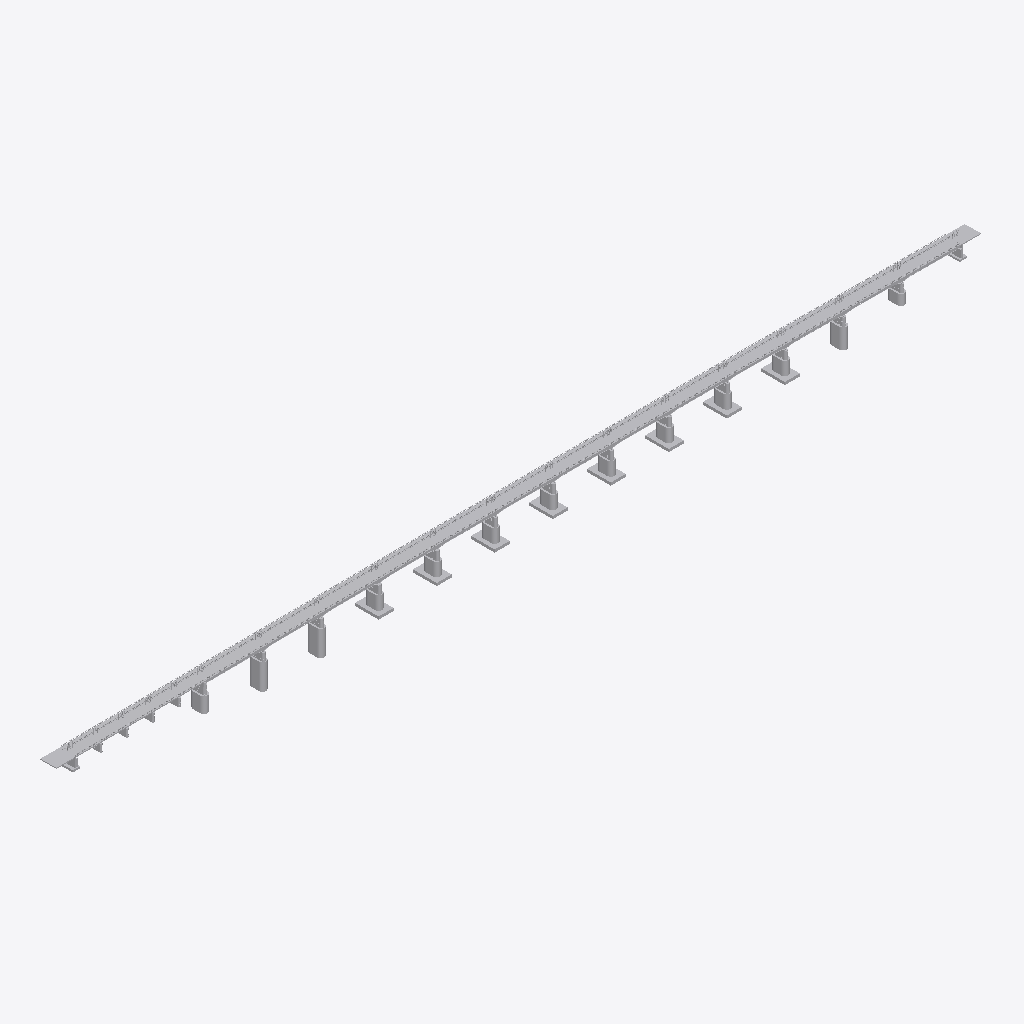
Isometric view of an IFC building model (IFC-SPF (STEP), schema IFC2X3, length unit metre), seen from the south-west, elements coloured by IFC class (only those large enough to see are counted): 162 other elements (light grey).
Extent 509.8 m × 13.1 m × 26.6 m (x, y, z). Storeys (31): S_主桁 at 0.00 m; S_横桁 at 0.00 m; S_縦桁 at 0.00 m; S_床版 at 0.00 m; S_地覆・高欄 at 0.00 m; S_歩道 at 0.00 m; S_RCT桁 at 0.00 m; S_支承 at 0.00 m; S_下横構 at 0.00 m; S_下部工_P5 at 0.00 m; S_下部工_P6 at 0.00 m; S_下部工_P7 at 0.00 m; S_下部工_P8 at 0.00 m; S_下部工_P9 at 0.00 m; S_下部工_P10 at 0.00 m; S_下部工_P11 at 0.00 m. Elements (6717): 6717 IfcBuildingElementProxy.

HEADER;
FILE_DESCRIPTION(('ViewDefinition [CoordinationView_V2.0]'),'2;1');
FILE_NAME('江川橋_橋梁.ifc','2026-10-06T13:13:47',(''),(''),'struct_to_ifc','Terra Drone','');
FILE_SCHEMA(('IFC2X3'));
ENDSEC;
DATA;
#19=IFCPROJECT('38WzmzHNOWwFTQ69sS3wLC',#5,'江川橋_橋梁',$,$,$,$,(#10),#16);
#20=IFCSITE('2hdssa0zJTFSSLg6hxpNPj',#5,'Default',$,$,#17,$,$,.ELEMENT.,$,$,0.0,$,$);
#21=IFCBUILDING('2r4OCQfpZwmov3n7$VIVmX',#5,'江川橋_橋梁',$,$,#18,$,$,.ELEMENT.,$,$,$);
#169503=IFCBUILDINGSTOREY('38r_aXQEIuMjTzyBx4aYXb',#5,'S_主桁',$,$,#169502,$,$,.ELEMENT.,0.0);
#169506=IFCBUILDINGSTOREY('3HyVh8lK0HgkCEyKQnSbTu',#5,'S_横桁',$,$,#169505,$,$,.ELEMENT.,0.0);
#169509=IFCBUILDINGSTOREY('3S3WrNO4rQ8ndZJ4CLywQG',#5,'S_縦桁',$,$,#169508,$,$,.ELEMENT.,0.0);
#169512=IFCBUILDINGSTOREY('1woPxC7efI0mqGxaLNwxAQ',#5,'S_床版',$,$,#169511,$,$,.ELEMENT.,0.0);
#169515=IFCBUILDINGSTOREY('2lALMHWv1Svq6_ofLWefAn',#5,'S_地覆・高欄',$,$,#169514,$,$,.ELEMENT.,0.0);
#169518=IFCBUILDINGSTOREY('1ZVP6QglRT_vTsiYbSPNsq',#5,'S_歩道',$,$,#169517,$,$,.ELEMENT.,0.0);
#169521=IFCBUILDINGSTOREY('1YkXkdNacCOEDn6uN4a9u5',#5,'S_RCT桁',$,$,#169520,$,$,.ELEMENT.,0.0);
#169524=IFCBUILDINGSTOREY('3Nr0alKWP89s2i306nXqRh',#5,'S_支承',$,$,#169523,$,$,.ELEMENT.,0.0);
#169527=IFCBUILDINGSTOREY('18cH0fy4N6xHpEddoDCui0',#5,'S_下横構',$,$,#169526,$,$,.ELEMENT.,0.0);
#169530=IFCBUILDINGSTOREY('1_xnn6jjCQiRt_vk2tBMlm',#5,'S_下部工_P5',$,$,#169529,$,$,.ELEMENT.,0.0);
#169533=IFCBUILDINGSTOREY('0A7YpQCX5XYiOdZmxxFuZq',#5,'S_下部工_P6',$,$,#169532,$,$,.ELEMENT.,0.0);
#169536=IFCBUILDINGSTOREY('2MqX3woxKmtHiOztmBveS_',#5,'S_下部工_P7',$,$,#169535,$,$,.ELEMENT.,0.0);
#169539=IFCBUILDINGSTOREY('2SzXXQ$qlKRLZCA6IDZxSb',#5,'S_下部工_P8',$,$,#169538,$,$,.ELEMENT.,0.0);
#169542=IFCBUILDINGSTOREY('3wojbQRUpG9_wAkMQIZPaw',#5,'S_下部工_P9',$,$,#169541,$,$,.ELEMENT.,0.0);
#169545=IFCBUILDINGSTOREY('2k7O76$3F7wDVijk9DnuUJ',#5,'S_下部工_P10',$,$,#169544,$,$,.ELEMENT.,0.0);
#169548=IFCBUILDINGSTOREY('0Mj1sewTxC2yFcJ6mtQtHG',#5,'S_下部工_P11',$,$,#169547,$,$,.ELEMENT.,0.0);
#169551=IFCBUILDINGSTOREY('0IW23B9yC0xRVptA5XOI7h',#5,'S_下部工_P12',$,$,#169550,$,$,.ELEMENT.,0.0);
#169554=IFCBUILDINGSTOREY('1bagf6SyFSBUAIKf53yZnh',#5,'S_下部工_P13',$,$,#169553,$,$,.ELEMENT.,0.0);
#169557=IFCBUILDINGSTOREY('0K28eyHBelATWByapA6Sj9',#5,'S_下部工_P14',$,$,#169556,$,$,.ELEMENT.,0.0);
#169560=IFCBUILDINGSTOREY('1xrw2DMhKFdXNsj_SJMnrH',#5,'S_下部工_P15',$,$,#169559,$,$,.ELEMENT.,0.0);
#169563=IFCBUILDINGSTOREY('1UF0vH1QuVEUGh7STd5kcF',#5,'S_下部工_P16',$,$,#169562,$,$,.ELEMENT.,0.0);
#169566=IFCBUILDINGSTOREY('0tzeJBvGA9zNLoPQYR$2Iy',#5,'S_下部工_P17',$,$,#169565,$,$,.ELEMENT.,0.0);
#169569=IFCBUILDINGSTOREY('1zZ7nhFv9e2GBh7J_SZ4pS',#5,'S_下部工_P1',$,$,#169568,$,$,.ELEMENT.,0.0);
#169572=IFCBUILDINGSTOREY('3dyo8t2XyaftjfrpcXVCl_',#5,'S_下部工_P2',$,$,#169571,$,$,.ELEMENT.,0.0);
#169575=IFCBUILDINGSTOREY('0aSj79o$F2BWYGZ57_FmlZ',#5,'S_下部工_P3',$,$,#169574,$,$,.ELEMENT.,0.0);
#169578=IFCBUILDINGSTOREY('15armb_83HNQQKQbmTv1wl',#5,'S_下部工_P4',$,$,#169577,$,$,.ELEMENT.,0.0);
#169581=IFCBUILDINGSTOREY('1xj6QWqn6JlT8XJBIEtTSe',#5,'S_下部工_A1',$,$,#169580,$,$,.ELEMENT.,0.0);
#169584=IFCBUILDINGSTOREY('09zxJ8hp5t_QJJjoHHOjlG',#5,'S_下部工_A2',$,$,#169583,$,$,.ELEMENT.,0.0);
#169587=IFCBUILDINGSTOREY('0mVmmyafp5IHiTwwmedDJC',#5,'S_伸縮装置',$,$,#169586,$,$,.ELEMENT.,0.0);
#169590=IFCBUILDINGSTOREY('2hPOBeJ24BrLSQQneCFikn',#5,'S_取付道路',$,$,#169589,$,$,.ELEMENT.,0.0);
#169593=IFCBUILDINGSTOREY('1XBx_kILmfHRBhBItTJoCw',#5,'S_橋台橋脚名',$,$,#169592,$,$,.ELEMENT.,0.0);
#153695=IFCBUILDINGELEMENTPROXY('2ifeU73CTFCohosuYagcuj',#5,'P6 本体',$,$,#153694,#153693,$,$);
#154586=IFCBUILDINGELEMENTPROXY('2zMeK$SzLDGFVvjc3qEYSN',#5,'P7 本体',$,$,#154585,#154584,$,$);
#162733=IFCBUILDINGELEMENTPROXY('2RCU$$PVMjy6V4OvX1Zm1_',#5,'P16 本体',$,$,#162732,#162731,$,$);
#152804=IFCBUILDINGELEMENTPROXY('26e3FJdVrl4pJk8lafUXTH',#5,'P5 本体',$,$,#152803,#152802,$,$);
#156400=IFCBUILDINGELEMENTPROXY('3lU7zWNM12lV0n3_BxpvHS',#5,'P9 フーチング',$,$,#156399,#156398,$,$);
#158214=IFCBUILDINGELEMENTPROXY('07gygMfnMFew2lDBYo4gS7',#5,'P11 フーチング',$,$,#158213,#158212,$,$);
#160028=IFCBUILDINGELEMENTPROXY('0muvLFyJAtSeIVOpx6T0yE',#5,'P13 フーチング',$,$,#160027,#160026,$,$);
#161842=IFCBUILDINGELEMENTPROXY('1fDBiDszL_DOHmHhsDt71L',#5,'P15 フーチング',$,$,#161841,#161840,$,$);
#160935=IFCBUILDINGELEMENTPROXY('0iueoVHZVVxsdMBdcjD3hT',#5,'P14 フーチング',$,$,#160934,#160933,$,$);
#159121=IFCBUILDINGELEMENTPROXY('1RqBEo_YVdTi6EOUIV675c',#5,'P12 フーチング',$,$,#159120,#159119,$,$);
#155493=IFCBUILDINGELEMENTPROXY('0X27GwpvwBqwQtJsh9kBNL',#5,'P8 フーチング',$,$,#155492,#155491,$,$);
#157307=IFCBUILDINGELEMENTPROXY('2jOqHP5tFaPAk1swzvuSWE',#5,'P10 フーチング',$,$,#157306,#157305,$,$);
#157291=IFCBUILDINGELEMENTPROXY('3$VUpBDakInEkP2kQzhMde',#5,'P10 本体',$,$,#157290,#157289,$,$);
#160012=IFCBUILDINGELEMENTPROXY('1yg$zlcdEWDhoVT$ORyqsL',#5,'P13 本体',$,$,#160011,#160010,$,$);
#158198=IFCBUILDINGELEMENTPROXY('2wJGv3Qsl0nUntdN3NxNMM',#5,'P11 本体',$,$,#158197,#158196,$,$);
#159105=IFCBUILDINGELEMENTPROXY('3eKtyzdcRct8fW1yFmOzeL',#5,'P12 本体',$,$,#159104,#159103,$,$);
#156384=IFCBUILDINGELEMENTPROXY('0xs8_Y_Z$o10B5DDlqi9zD',#5,'P9 本体',$,$,#156383,#156382,$,$);
#161826=IFCBUILDINGELEMENTPROXY('0e3rltuoxSBkbPFULMbKQ8',#5,'P15 本体',$,$,#161825,#161824,$,$);
#155477=IFCBUILDINGELEMENTPROXY('0amNl2QpI05hyiwqz$G$Ya',#5,'P8 本体',$,$,#155476,#155475,$,$);
#160919=IFCBUILDINGELEMENTPROXY('32JHBAGlT4Wc2sALf1LIEO',#5,'P14 本体',$,$,#160918,#160917,$,$);
#167696=IFCBUILDINGELEMENTPROXY('13BrZ$JJUXZbCA$_XFk9Vn',#5,'取付道路 A1 車道',$,$,#167695,#167694,$,$);
#167728=IFCBUILDINGELEMENTPROXY('3H65qsUq6bCSPKMjlzB7dk',#5,'取付道路 A2 車道',$,$,#167727,#167726,$,$);
#163624=IFCBUILDINGELEMENTPROXY('0bnnJcBAHa7kCG4$GbXjlf',#5,'P17 本体',$,$,#163623,#163622,$,$);
#35928=IFCBUILDINGELEMENTPROXY('0ao5wkWYxm$yGc8s7_62Sx',#5,'主桁 腹板 G2 ③ 383.1〜433.6',$,$,#35927,#35926,$,$);
#15552=IFCBUILDINGELEMENTPROXY('0yZgPVLdyt3K2Hha48iJpT',#5,'主桁 腹板 G2 ③ 191.1〜241.6',$,$,#15551,#15550,$,$);
#22344=IFCBUILDINGELEMENTPROXY('1yexWOMmEUN93Dh21qaYlF',#5,'主桁 腹板 G2 ③ 255.1〜305.6',$,$,#22343,#22342,$,$);
#29136=IFCBUILDINGELEMENTPROXY('3dTrT3x0A$T3oKwDHiFUra',#5,'主桁 腹板 G2 ③ 319.1〜369.6',$,$,#29135,#29134,$,$);
#8760=IFCBUILDINGELEMENTPROXY('2XHEVo2hRTL6AjNbOD1jX8',#5,'主桁 腹板 G2 ③ 127.1〜177.6',$,$,#8759,#8758,$,$);
#42148=IFCBUILDINGELEMENTPROXY('1WQEcTHOqoauxxZageFhj5',#5,'主桁 腹板 G2 ① 447.1〜488.6',$,$,#42147,#42146,$,$);
#2460=IFCBUILDINGELEMENTPROXY('37_nTRx9TfHDW_jL2tRfJX',#5,'主桁 腹板 G2 ① 72.1〜113.6',$,$,#2459,#2458,$,$);
#167712=IFCBUILDINGELEMENTPROXY('2EJt193wevdtaN5_OmDRCq',#5,'取付道路 A1 歩道',$,$,#167711,#167710,$,$);
#77826=IFCBUILDINGELEMENTPROXY('0uywP87z6O6U_2FKi5LrDm',#5,'車道の床 x 20〜24',$,$,#77825,#77824,$,$);
#81474=IFCBUILDINGELEMENTPROXY('1ETB7vtC4YA8a4hAhnYgye',#5,'車道の床 x 52〜56',$,$,#81473,#81472,$,$);
#84762=IFCBUILDINGELEMENTPROXY('3Er15RTS6PRPpYkAZiYdrF',#5,'車道の床 x 80〜84',$,$,#84761,#84760,$,$);
#92322=IFCBUILDINGELEMENTPROXY('2S$gwPqU79HJ8eykpVAzEo',#5,'車道の床 x 140〜144',$,$,#92321,#92320,$,$);
#94338=IFCBUILDINGELEMENTPROXY('0d4Z4LmWUMrDS$HA7BjQE4',#5,'車道の床 x 156〜160',$,$,#94337,#94336,$,$);
#101898=IFCBUILDINGELEMENTPROXY('265dqF5gHSqABNYiaCHHHs',#5,'車道の床 x 216〜220',$,$,#101897,#101896,$,$);
#117522=IFCBUILDINGELEMENTPROXY('13SugQ_3yf9rBSAzVxwCws',#5,'車道の床 x 340〜344',$,$,#117521,#117520,$,$);
#79650=IFCBUILDINGELEMENTPROXY('0a6xvkvs3Kr5xGShEWwHoD',#5,'車道の床 x 36〜40',$,$,#79649,#79648,$,$);
#82842=IFCBUILDINGELEMENTPROXY('0kpRFlgAm$MYYL$yH2kFxl',#5,'車道の床 x 64〜68',$,$,#82841,#82840,$,$);
#85770=IFCBUILDINGELEMENTPROXY('25wvg$$24_ZWxe75454qNp',#5,'車道の床 x 88〜92',$,$,#85769,#85768,$,$);
#86778=IFCBUILDINGELEMENTPROXY('3oculdt_b8fXMptUDgERtX',#5,'車道の床 x 96〜100',$,$,#86777,#86776,$,$);
#88794=IFCBUILDINGELEMENTPROXY('0ntETKgmmm8cS2FMgzzPPz',#5,'車道の床 x 112〜116',$,$,#88793,#88792,$,$);
#89298=IFCBUILDINGELEMENTPROXY('3IBxzcIfFHV0UWI8E1l9bN',#5,'車道の床 x 116〜120',$,$,#89297,#89296,$,$);
#90810=IFCBUILDINGELEMENTPROXY('1adbSJPY49oGOOx9bzWwj4',#5,'車道の床 x 128〜132',$,$,#90809,#90808,$,$);
#92826=IFCBUILDINGELEMENTPROXY('2SrXAeKzIEgitpxDTTBpof',#5,'車道の床 x 144〜148',$,$,#92825,#92824,$,$);
#96858=IFCBUILDINGELEMENTPROXY('11mkv$0TjHUIjBul6BAxKO',#5,'車道の床 x 176〜180',$,$,#96857,#96856,$,$);
#97866=IFCBUILDINGELEMENTPROXY('20QveGYZKI9XEdR6YM9aEh',#5,'車道の床 x 184〜188',$,$,#97865,#97864,$,$);
#101394=IFCBUILDINGELEMENTPROXY('0$SIlZmhnTPGJ$3_AVTjLh',#5,'車道の床 x 212〜216',$,$,#101393,#101392,$,$);
#106434=IFCBUILDINGELEMENTPROXY('0FMC$YMxtPELpSX_KHJJvQ',#5,'車道の床 x 252〜256',$,$,#106433,#106432,$,$);
#109962=IFCBUILDINGELEMENTPROXY('0Xs51tuesKPbsM0k6ibkmV',#5,'車道の床 x 280〜284',$,$,#109961,#109960,$,$);
#112986=IFCBUILDINGELEMENTPROXY('0J6vmYIEV1bNQAYLioESsp',#5,'車道の床 x 304〜308',$,$,#112985,#112984,$,$);
#114498=IFCBUILDINGELEMENTPROXY('2iOZ6oZBr5TA9lEIn5fnly',#5,'車道の床 x 316〜320',$,$,#114497,#114496,$,$);
#118530=IFCBUILDINGELEMENTPROXY('2Un27Va6NLIPUSdOV6P3Rx',#5,'車道の床 x 348〜352',$,$,#118529,#118528,$,$);
#76914=IFCBUILDINGELEMENTPROXY('1ASCNvL_leK9ICMuq9qQ$d',#5,'車道の床 x 12〜16',$,$,#76913,#76912,$,$);
#81018=IFCBUILDINGELEMENTPROXY('20KjksBEnxN8k7oZSMJ1cl',#5,'車道の床 x 48〜52',$,$,#81017,#81016,$,$);
#84258=IFCBUILDINGELEMENTPROXY('0EZpVKs6jqdDgSNrJyG$Hd',#5,'車道の床 x 76〜80',$,$,#84257,#84256,$,$);
#85266=IFCBUILDINGELEMENTPROXY('0RXe1NwXbe4h8qoUrUnUjn',#5,'車道の床 x 84〜88',$,$,#85265,#85264,$,$);
#86274=IFCBUILDINGELEMENTPROXY('2290EgLlzelBbwzH5$gbdO',#5,'車道の床 x 92〜96',$,$,#86273,#86272,$,$);
#89802=IFCBUILDINGELEMENTPROXY('09_sFE3IyX$MiDSYLRiVO2',#5,'車道の床 x 120〜124',$,$,#89801,#89800,$,$);
#91314=IFCBUILDINGELEMENTPROXY('1jbAmTmH$AYeHRRC6mhWtP',#5,'車道の床 x 132〜136',$,$,#91313,#91312,$,$);
#93330=IFCBUILDINGELEMENTPROXY('1CAyOviCJ43Ey$8zEFUmqd',#5,'車道の床 x 148〜152',$,$,#93329,#93328,$,$);
#93834=IFCBUILDINGELEMENTPROXY('2pdDaTL$0Hd_PzSpXBmbHY',#5,'車道の床 x 152〜156',$,$,#93833,#93832,$,$);
#94842=IFCBUILDINGELEMENTPROXY('0efqn9XPiUDKhQlf4ADPeC',#5,'車道の床 x 160〜164',$,$,#94841,#94840,$,$);
#96354=IFCBUILDINGELEMENTPROXY('1MPhP7cOmh4FiO__EjGcCN',#5,'車道の床 x 172〜176',$,$,#96353,#96352,$,$);
#98370=IFCBUILDINGELEMENTPROXY('0Hf77smbsXW7tYTC1FevL6',#5,'車道の床 x 188〜192',$,$,#98369,#98368,$,$);
#104922=IFCBUILDINGELEMENTPROXY('2nFP6tyLtVoKPSh9aW7PKn',#5,'車道の床 x 240〜244',$,$,#104921,#104920,$,$);
#105426=IFCBUILDINGELEMENTPROXY('12bKOxrvjj3tnAXY0ejmox',#5,'車道の床 x 244〜248',$,$,#105425,#105424,$,$);
#105930=IFCBUILDINGELEMENTPROXY('05mY0gtTCtVlLjQbGmQz5g',#5,'車道の床 x 248〜252',$,$,#105929,#105928,$,$);
#106938=IFCBUILDINGELEMENTPROXY('2Vu1hPInw2_XsfYS1wprAZ',#5,'車道の床 x 256〜260',$,$,#106937,#106936,$,$);
#109458=IFCBUILDINGELEMENTPROXY('2VWLsVKAEV_nm3yGiclINP',#5,'車道の床 x 276〜280',$,$,#109457,#109456,$,$);
#110466=IFCBUILDINGELEMENTPROXY('2JY1x4ZDMG7Td5KFPw4AWv',#5,'車道の床 x 284〜288',$,$,#110465,#110464,$,$);
#110970=IFCBUILDINGELEMENTPROXY('2NSL7MvSAH085vkpMK6u_M',#5,'車道の床 x 288〜292',$,$,#110969,#110968,$,$);
#115002=IFCBUILDINGELEMENTPROXY('3Q_4rVBBCElByplpm_4ANl',#5,'車道の床 x 320〜324',$,$,#115001,#115000,$,$);
#119034=IFCBUILDINGELEMENTPROXY('0QIL2jwlASCRqXOtlQLs9k',#5,'車道の床 x 352〜356',$,$,#119033,#119032,$,$);
#121050=IFCBUILDINGELEMENTPROXY('3zo1vheXuXko6kUYA1FiKq',#5,'車道の床 x 368〜372',$,$,#121049,#121048,$,$);
#125586=IFCBUILDINGELEMENTPROXY('3XcsC1_62n6gOvooci6yBu',#5,'車道の床 x 404〜408',$,$,#125585,#125584,$,$);
#127602=IFCBUILDINGELEMENTPROXY('30TSjesBvHOJphjE3bO_KR',#5,'車道の床 x 420〜424',$,$,#127601,#127600,$,$);
#131634=IFCBUILDINGELEMENTPROXY('0W8BjoqHhd$MA3YtY4nCZ0',#5,'車道の床 x 452〜456',$,$,#131633,#131632,$,$);
#134154=IFCBUILDINGELEMENTPROXY('3soqOeFBPZ2gRqkoO6DEi1',#5,'車道の床 x 472〜476',$,$,#134153,#134152,$,$);
#87282=IFCBUILDINGELEMENTPROXY('1eNdDx4I3DbNr_fhaBqZ4C',#5,'車道の床 x 100〜104',$,$,#87281,#87280,$,$);
#90306=IFCBUILDINGELEMENTPROXY('18jvGi_yH96H3UPM$zOp3P',#5,'車道の床 x 124〜128',$,$,#90305,#90304,$,$);
#95346=IFCBUILDINGELEMENTPROXY('2Vysrs26Dv8fDDqWWb$wNM',#5,'車道の床 x 164〜168',$,$,#95345,#95344,$,$);
#97362=IFCBUILDINGELEMENTPROXY('23HDKXJew07A1CYOpjn8K1',#5,'車道の床 x 180〜184',$,$,#97361,#97360,$,$);
#98874=IFCBUILDINGELEMENTPROXY('0X6OlaDwUfiibjnmDXju7L',#5,'車道の床 x 192〜196',$,$,#98873,#98872,$,$);
#99378=IFCBUILDINGELEMENTPROXY('0k4CHrX81QuJ58VJegwdXB',#5,'車道の床 x 196〜200',$,$,#99377,#99376,$,$);
#100386=IFCBUILDINGELEMENTPROXY('203OsopBOhNZ6gjPbeUYSj',#5,'車道の床 x 204〜208',$,$,#100385,#100384,$,$);
#102906=IFCBUILDINGELEMENTPROXY('3cr4gBOY1aw88Llzr6Q3tt',#5,'車道の床 x 224〜228',$,$,#102905,#102904,$,$);
#103410=IFCBUILDINGELEMENTPROXY('2h71rJoLqXExp$6YwVvb8s',#5,'車道の床 x 228〜232',$,$,#103409,#103408,$,$);
#113490=IFCBUILDINGELEMENTPROXY('1C5XjfHrf2EnXGN8bssL_J',#5,'車道の床 x 308〜312',$,$,#113489,#113488,$,$);
#113994=IFCBUILDINGELEMENTPROXY('2erSIhASiSogsgdmSd5pUz',#5,'車道の床 x 312〜316',$,$,#113993,#113992,$,$);
#115506=IFCBUILDINGELEMENTPROXY('2$9ocq4MBkIjVj7h7C1HQv',#5,'車道の床 x 324〜328',$,$,#115505,#115504,$,$);
#118026=IFCBUILDINGELEMENTPROXY('1yW$olu6aFTtQxMEoLhmNY',#5,'車道の床 x 344〜348',$,$,#118025,#118024,$,$);
#124578=IFCBUILDINGELEMENTPROXY('2U8i19F2bG9TleGSL8xqe1',#5,'車道の床 x 396〜400',$,$,#124577,#124576,$,$);
#125082=IFCBUILDINGELEMENTPROXY('1qxGmOX8oquEAOtg32rWJH',#5,'車道の床 x 400〜404',$,$,#125081,#125080,$,$);
#126090=IFCBUILDINGELEMENTPROXY('1OqNj$xve5vFvpuWAo15$a',#5,'車道の床 x 408〜412',$,$,#126089,#126088,$,$);
#129114=IFCBUILDINGELEMENTPROXY('2c$obkjtRaOvAUNuB_CsdB',#5,'車道の床 x 432〜436',$,$,#129113,#129112,$,$);
#130122=IFCBUILDINGELEMENTPROXY('09jCi7XL0ccs9GGmFggi9j',#5,'車道の床 x 440〜444',$,$,#130121,#130120,$,$);
#130626=IFCBUILDINGELEMENTPROXY('1A4Lz0xBsRrQfBcRbqNb8c',#5,'車道の床 x 444〜448',$,$,#130625,#130624,$,$);
#131130=IFCBUILDINGELEMENTPROXY('3IVxBAZhCUcUFj3I6N$6AG',#5,'車道の床 x 448〜452',$,$,#131129,#131128,$,$);
#133146=IFCBUILDINGELEMENTPROXY('2phXvXCpJH5IJQWtsGGd1T',#5,'車道の床 x 464〜468',$,$,#133145,#133144,$,$);
#133650=IFCBUILDINGELEMENTPROXY('2m$nCfFG3rAn4FVmaEfsNn',#5,'車道の床 x 468〜472',$,$,#133649,#133648,$,$);
#135162=IFCBUILDINGELEMENTPROXY('3H7C8O_8CaUA3IKlXbhFjO',#5,'車道の床 x 480〜484',$,$,#135161,#135160,$,$);
#135666=IFCBUILDINGELEMENTPROXY('0Mt40O$MSfsK1fK5HbcCnk',#5,'車道の床 x 484〜488',$,$,#135665,#135664,$,$);
#76002=IFCBUILDINGELEMENTPROXY('0qI1BxZ$e$8amS_Dgalpid',#5,'車道の床 x 4〜8',$,$,#76001,#76000,$,$);
#76458=IFCBUILDINGELEMENTPROXY('2UxUQCKdna6e4Bgtg9qZjB',#5,'車道の床 x 8〜12',$,$,#76457,#76456,$,$);
#77370=IFCBUILDINGELEMENTPROXY('1Z2k18lTquagF$eAQv0nJa',#5,'車道の床 x 16〜20',$,$,#77369,#77368,$,$);
#78282=IFCBUILDINGELEMENTPROXY('3rGquMl91aUm7xnUFuIDW2',#5,'車道の床 x 24〜28',$,$,#78281,#78280,$,$);
#79194=IFCBUILDINGELEMENTPROXY('0hbhz3TSDEbAn34HBPyumV',#5,'車道の床 x 32〜36',$,$,#79193,#79192,$,$);
#88290=IFCBUILDINGELEMENTPROXY('0L5gAHnxRfdQOvgADPXOxt',#5,'車道の床 x 108〜112',$,$,#88289,#88288,$,$);
#102402=IFCBUILDINGELEMENTPROXY('1uHlcvWJH9S5WuOXq4rl3K',#5,'車道の床 x 220〜224',$,$,#102401,#102400,$,$);
#107442=IFCBUILDINGELEMENTPROXY('0X93KdLX0GxrQQeWpZakrc',#5,'車道の床 x 260〜264',$,$,#107441,#107440,$,$);
#108954=IFCBUILDINGELEMENTPROXY('1hyl$uvqcYiJ8Kcm6n3Y0k',#5,'車道の床 x 272〜276',$,$,#108953,#108952,$,$);
#112482=IFCBUILDINGELEMENTPROXY('3dch18Krma1YU5fQ5oxUIC',#5,'車道の床 x 300〜304',$,$,#112481,#112480,$,$);
#117018=IFCBUILDINGELEMENTPROXY('070z72Q4e4O7l3V1fohVPW',#5,'車道の床 x 336〜340',$,$,#117017,#117016,$,$);
#121554=IFCBUILDINGELEMENTPROXY('0GVplepTE1k2lxbw224UOE',#5,'車道の床 x 372〜376',$,$,#121553,#121552,$,$);
#122058=IFCBUILDINGELEMENTPROXY('3$xkhSiwVlSj9CJRX9ViDG',#5,'車道の床 x 376〜380',$,$,#122057,#122056,$,$);
#122562=IFCBUILDINGELEMENTPROXY('18nLiQluf1jcJFpXHIEC48',#5,'車道の床 x 380〜384',$,$,#122561,#122560,$,$);
#123066=IFCBUILDINGELEMENTPROXY('0lSD2iYGL9BZ3NDD2AaVjM',#5,'車道の床 x 384〜388',$,$,#123065,#123064,$,$);
#123570=IFCBUILDINGELEMENTPROXY('2k5ia2iwIGx0fz4$zBhnho',#5,'車道の床 x 388〜392',$,$,#123569,#123568,$,$);
#126594=IFCBUILDINGELEMENTPROXY('3t7CLLlJYqgQ$UA8OYGkTn',#5,'車道の床 x 412〜416',$,$,#126593,#126592,$,$);
#127098=IFCBUILDINGELEMENTPROXY('2wCF7sz2bGQ2fC1vL8VYiS',#5,'車道の床 x 416〜420',$,$,#127097,#127096,$,$);
#129618=IFCBUILDINGELEMENTPROXY('1DIjfYJn8KOwq2eS6R5kI3',#5,'車道の床 x 436〜440',$,$,#129617,#129616,$,$);
#80106=IFCBUILDINGELEMENTPROXY('34jIN8TlMSQG9z5HPfuW3u',#5,'車道の床 x 40〜44',$,$,#80105,#80104,$,$);
#100890=IFCBUILDINGELEMENTPROXY('3Fnm5qDw3Wdxht0Z7$PMPK',#5,'車道の床 x 208〜212',$,$,#100889,#100888,$,$);
#108450=IFCBUILDINGELEMENTPROXY('0cyAS4$P8fhx34bw228wxW',#5,'車道の床 x 268〜272',$,$,#108449,#108448,$,$);
#111474=IFCBUILDINGELEMENTPROXY('0FHv_bPtP48$jUHE1jb80c',#5,'車道の床 x 292〜296',$,$,#111473,#111472,$,$);
#119538=IFCBUILDINGELEMENTPROXY('0deoAoIQ6mJIpMBF9ZWdEd',#5,'車道の床 x 356〜360',$,$,#119537,#119536,$,$);
#128610=IFCBUILDINGELEMENTPROXY('3y9MmaatyayAccp7O$nHH9',#5,'車道の床 x 428〜432',$,$,#128609,#128608,$,$);
#132642=IFCBUILDINGELEMENTPROXY('2n0EUDOMC$pTUSet7H_fGg',#5,'車道の床 x 460〜464',$,$,#132641,#132640,$,$);
#134658=IFCBUILDINGELEMENTPROXY('0pxU7Z65ovL2ohP8GkAUys',#5,'車道の床 x 476〜480',$,$,#134657,#134656,$,$);
#78738=IFCBUILDINGELEMENTPROXY('2lwBn4WfCqDvL4u2e19aQm',#5,'車道の床 x 28〜32',$,$,#78737,#78736,$,$);
#87786=IFCBUILDINGELEMENTPROXY('0iF9BkkAiU6eLo$8HEJs1T',#5,'車道の床 x 104〜108',$,$,#87785,#87784,$,$);
#104418=IFCBUILDINGELEMENTPROXY('2RIlT1ovhQcMb1mgr9w7Tv',#5,'車道の床 x 236〜240',$,$,#104417,#104416,$,$);
#107946=IFCBUILDINGELEMENTPROXY('3trcQCo$0jOnCeBBpYP27s',#5,'車道の床 x 264〜268',$,$,#107945,#107944,$,$);
#120042=IFCBUILDINGELEMENTPROXY('2l3eAhVe7sx8SbhaCbwFn0',#5,'車道の床 x 360〜364',$,$,#120041,#120040,$,$);
#120546=IFCBUILDINGELEMENTPROXY('15FuLHKvB$fw9ZzdT9hKXT',#5,'車道の床 x 364〜368',$,$,#120545,#120544,$,$);
#80562=IFCBUILDINGELEMENTPROXY('2u52owJ_NM1itdYv3IrCWN',#5,'車道の床 x 44〜48',$,$,#80561,#80560,$,$);
#83298=IFCBUILDINGELEMENTPROXY('0hve1wSSq6vjSiGXpP1fVi',#5,'車道の床 x 68〜72',$,$,#83297,#83296,$,$);
#95850=IFCBUILDINGELEMENTPROXY('0pfJCieoY7J8J81mLR8gqg',#5,'車道の床 x 168〜172',$,$,#95849,#95848,$,$);
#99882=IFCBUILDINGELEMENTPROXY('0FKCpOt6uXzg5Wm4F3ow6l',#5,'車道の床 x 200〜204',$,$,#99881,#99880,$,$);
#103914=IFCBUILDINGELEMENTPROXY('2DB187jfYXSmh2i5t7IYWx',#5,'車道の床 x 232〜236',$,$,#103913,#103912,$,$);
#116514=IFCBUILDINGELEMENTPROXY('3zf3Trde1juHkrUKpo2wdO',#5,'車道の床 x 332〜336',$,$,#116513,#116512,$,$);
#128106=IFCBUILDINGELEMENTPROXY('1OD8bkpb$IuhHjUZNBqqSi',#5,'車道の床 x 424〜428',$,$,#128105,#128104,$,$);
#132138=IFCBUILDINGELEMENTPROXY('27Oa3CU8dRPAh6qPwtE8yc',#5,'車道の床 x 456〜460',$,$,#132137,#132136,$,$);
#81930=IFCBUILDINGELEMENTPROXY('3D0ValJOV4yquNcW7bPO_W',#5,'車道の床 x 56〜60',$,$,#81929,#81928,$,$);
#82386=IFCBUILDINGELEMENTPROXY('1R1G4NVweb1I0YMni0zwBa',#5,'車道の床 x 60〜64',$,$,#82385,#82384,$,$);
#91818=IFCBUILDINGELEMENTPROXY('3_P1k1q2J_fBTOU7sbtyP9',#5,'車道の床 x 136〜140',$,$,#91817,#91816,$,$);
ENDSEC;
